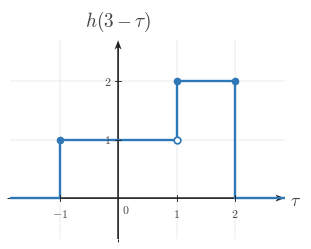

The script that saved this image: (Note: this script raises an exception after producing the figure.)
"""Shared matplotlib boilerplate for CTS continuous-time signal figures.

This module centralizes the signal-plot styling used across
EE01-M06-03, Convolution Setup. Later topic workers can copy or adapt these
helpers without re-reading the full style guide.

Only matplotlib and NumPy are used here.
"""

from __future__ import annotations

import matplotlib
matplotlib.use("Agg")

from pathlib import Path

import matplotlib.pyplot as plt
import numpy as np
from matplotlib.ticker import MultipleLocator


BACKGROUND_COLOR = "white"


COURSE_NAME = "Continuous Time Signal Processing"
COURSE_CODE = "CTS"
COURSE_ID = "EE01"
UNIT_NUMBER = 6
UNIT_NAME = "Unit 6"
MODULE_ID = "EE01-M06-03"
MODULE_NUMBER = "6.3"
MODULE_NAME = "Convolution Setup"

CANONICAL_DPI = 300
PX_PER_DATA_UNIT = 150
INCHES_PER_DATA_UNIT = PX_PER_DATA_UNIT / CANONICAL_DPI

def px_to_pt(px):
    """Convert pixels to points at the canonical render scale."""

    return px * 72 / CANONICAL_DPI


def px_to_data(px):
    """Convert pixels to data units at the canonical render scale."""

    return px / PX_PER_DATA_UNIT


MARGIN_LEFT_PX = 115
MARGIN_RIGHT_PX = 120
MARGIN_BOTTOM_PX = 95
MARGIN_TOP_PX = 110

SIGNAL_COLOR = "#2f78b7"
AXIS_COLOR = "#222222"
LABEL_COLOR = "#444444"
TICK_LABEL_COLOR = "#444444"
GRID_COLOR = "#000000"
GUIDE_COLOR = "#777777"
ANNOTATION_COLOR = "#555555"

SIGNAL_LW = px_to_pt(7.1)
SMOOTH_SIGNAL_LW = px_to_pt(5.2)
AXIS_LW = px_to_pt(4.3)
TICK_LW = px_to_pt(2.7)
GRID_LW = px_to_pt(1.3)
GUIDE_LW = px_to_pt(3.3)
ANNOTATION_LW = px_to_pt(2.9)

TICK_LABEL_SIZE = px_to_pt(35.6)
AXIS_LABEL_SIZE = px_to_pt(53.3)
TOP_LABEL_SIZE = px_to_pt(57.8)
ANNOTATION_SIZE = px_to_pt(33.3)

TICK_HALF_LEN = px_to_data(8.25)
OPEN_MARKER_SIZE = px_to_pt(20.0)
CLOSED_MARKER_SIZE = px_to_pt(17.8)
ENDPOINT_EDGEWIDTH = px_to_pt(5.1)

X_TICK_LABEL_Y = -px_to_data(24)
Y_TICK_LABEL_X = px_to_data(18)
ORIGIN_LABEL_X = px_to_data(9)
ORIGIN_LABEL_Y = -px_to_data(12)
X_AXIS_LABEL_X_PAD = px_to_data(15)
X_AXIS_LABEL_Y = -px_to_data(4.5)
Y_AXIS_LABEL_Y_PAD = px_to_data(18)

BRACKET_CAP_HALF_LEN = px_to_data(9)
BRACKET_LABEL_GAP = px_to_data(18)
AMPLITUDE_CAP_HALF_LEN = px_to_data(10.5)

AXIS_ARROW_SHAFT_WIDTH_DATA = px_to_data(4.3)

AXIS_ARROW_KW = dict(
    angles="xy",
    scale_units="xy",
    scale=1,
    units="xy",
    width=AXIS_ARROW_SHAFT_WIDTH_DATA,
    headwidth=4.2,
    headlength=5.5,
    headaxislength=4.3,
    color=AXIS_COLOR,
    pivot="tail",
    clip_on=False,
)


def configure_matplotlib():
    """Apply the shared serif and white-background defaults."""

    plt.rcParams.update(
        {
            "mathtext.fontset": "cm",
            "font.family": "serif",
            "figure.facecolor": BACKGROUND_COLOR,
            "axes.facecolor": BACKGROUND_COLOR,
            "savefig.facecolor": BACKGROUND_COLOR,
        }
    )


configure_matplotlib()


def make_ct_signal_figure(xlim, ylim, *, dpi=CANONICAL_DPI):
    """Create a standard CTS figure sized from explicit data limits."""

    x_range = xlim[1] - xlim[0]
    y_range = ylim[1] - ylim[0]

    axes_w_px = x_range * PX_PER_DATA_UNIT
    axes_h_px = y_range * PX_PER_DATA_UNIT
    fig_w_px = MARGIN_LEFT_PX + axes_w_px + MARGIN_RIGHT_PX
    fig_h_px = MARGIN_BOTTOM_PX + axes_h_px + MARGIN_TOP_PX

    fig, ax = plt.subplots(
        figsize=(fig_w_px / dpi, fig_h_px / dpi),
        dpi=dpi,
        facecolor=BACKGROUND_COLOR,
        constrained_layout=True,
    )

    return fig, ax


def new_ct_figure(*, figsize=None, dpi=CANONICAL_DPI):
    """Create a generic CTS figure with the shared background and layout."""

    return plt.subplots(
        figsize=figsize,
        dpi=dpi,
        facecolor=BACKGROUND_COLOR,
        constrained_layout=True,
    )


def make_output_path(filename, *, image_dir="images"):
    """Return a path in the lesson image folder for a rendered asset."""

    return Path(__file__).resolve().parent / image_dir / filename


def math_label(value):
    """Return a mathtext label for a numeric tick or pass through a string."""

    if isinstance(value, str):
        return value

    numeric = float(value)
    rounded = round(numeric)
    if abs(numeric - rounded) < 1e-9:
        return rf"${int(rounded)}$"
    return rf"${numeric:g}$"


def setup_ct_signal_axes(
    ax,
    *,
    xlim,
    ylim,
    xticks,
    yticks,
    x_axis_label=r"$t$",
    y_axis_label=r"$x(t)$",
    show_grid=True,
    show_origin=True,
    y_tick_label_side="left",
    show_x_tick_labels=True,
    show_y_tick_labels=True,
    x_minor_grid_step=1,
    y_minor_grid_step=1,
    equal_aspect=True,
):
    """Configure a clean continuous-time signal axis layout."""

    ax.set_xlim(*xlim)
    ax.set_ylim(*ylim)

    if equal_aspect:
        ax.set_aspect("equal", adjustable="box")

    ax.set_xticks(xticks)
    ax.set_yticks(yticks)
    ax.xaxis.set_minor_locator(MultipleLocator(x_minor_grid_step))
    ax.yaxis.set_minor_locator(MultipleLocator(y_minor_grid_step))

    if show_grid:
        ax.grid(True, which="both", linewidth=GRID_LW, alpha=0.18, color=GRID_COLOR)
        ax.set_axisbelow(True)

    for spine in ax.spines.values():
        spine.set_visible(False)

    ax.tick_params(left=False, bottom=False, labelleft=False, labelbottom=False)

    x_axis_start, x_axis_end = xlim
    y_axis_start, y_axis_end = ylim

    # Draw axes through the origin with arrowheads only on positive ends.
    ax.quiver(x_axis_start, 0, x_axis_end - x_axis_start, 0, **AXIS_ARROW_KW)
    ax.quiver(0, y_axis_start, 0, y_axis_end - y_axis_start, **AXIS_ARROW_KW)

    for t in xticks:
        if abs(t) < 1e-12:
            continue

        ax.plot([t, t], [-TICK_HALF_LEN, TICK_HALF_LEN],
                color=AXIS_COLOR, lw=TICK_LW, zorder=5)

        if show_x_tick_labels:
            ax.text(t, X_TICK_LABEL_Y, math_label(t),
                    fontsize=TICK_LABEL_SIZE, ha="center", va="top",
                    color=TICK_LABEL_COLOR, zorder=6)

    for y in yticks:
        if abs(y) < 1e-12:
            continue

        ax.plot([-TICK_HALF_LEN, TICK_HALF_LEN], [y, y],
                color=AXIS_COLOR, lw=TICK_LW, zorder=5)

        if show_y_tick_labels:
            if y_tick_label_side == "right":
                ax.text(Y_TICK_LABEL_X, y, math_label(y),
                        fontsize=TICK_LABEL_SIZE, ha="left", va="center",
                        color=TICK_LABEL_COLOR, zorder=6)
            else:
                ax.text(-Y_TICK_LABEL_X, y, math_label(y),
                        fontsize=TICK_LABEL_SIZE, ha="right", va="center",
                        color=TICK_LABEL_COLOR, zorder=6)

    if show_origin:
        ax.text(ORIGIN_LABEL_X, ORIGIN_LABEL_Y, r"$0$",
                fontsize=TICK_LABEL_SIZE, ha="left", va="top",
                color=TICK_LABEL_COLOR, zorder=6)

    if x_axis_label is not None:
        ax.text(x_axis_end + X_AXIS_LABEL_X_PAD, X_AXIS_LABEL_Y, x_axis_label,
                fontsize=AXIS_LABEL_SIZE, ha="left", va="center",
                color=LABEL_COLOR, clip_on=False)

    if y_axis_label is not None:
        ax.text(0, y_axis_end + Y_AXIS_LABEL_Y_PAD, y_axis_label,
                fontsize=TOP_LABEL_SIZE, ha="center", va="bottom",
                color=LABEL_COLOR, clip_on=False)


def plot_signal(ax, t, x, *, lw=SIGNAL_LW, color=SIGNAL_COLOR, zorder=4):
    """Plot a connected piecewise continuous-time signal trace."""

    ax.plot(
        t,
        x,
        color=color,
        linewidth=lw,
        solid_capstyle="butt",
        solid_joinstyle="miter",
        zorder=zorder,
    )


def plot_smooth_signal(ax, t, x, *, lw=SMOOTH_SIGNAL_LW, color=SIGNAL_COLOR, zorder=4):
    """Plot a smooth signal curve."""

    ax.plot(
        t,
        x,
        color=color,
        linewidth=lw,
        solid_capstyle="round",
        zorder=zorder,
    )


def draw_open_endpoint(ax, t0, x0):
    """Draw an open endpoint marker."""

    ax.plot(
        t0,
        x0,
        marker="o",
        markersize=OPEN_MARKER_SIZE,
        markerfacecolor="white",
        markeredgecolor=SIGNAL_COLOR,
        markeredgewidth=ENDPOINT_EDGEWIDTH,
        linestyle="None",
        zorder=6,
    )


def draw_closed_endpoint(ax, t0, x0):
    """Draw a closed endpoint marker."""

    ax.plot(
        t0,
        x0,
        marker="o",
        markersize=CLOSED_MARKER_SIZE,
        markerfacecolor=SIGNAL_COLOR,
        markeredgecolor=SIGNAL_COLOR,
        markeredgewidth=ENDPOINT_EDGEWIDTH,
        linestyle="None",
        zorder=6,
    )


def draw_dotted_guide(ax, x_values, y_values):
    """Draw a subtle dotted guide line."""

    ax.plot(
        x_values,
        y_values,
        color=GUIDE_COLOR,
        linewidth=GUIDE_LW,
        linestyle=(0, (1.1, 2.4)),
        zorder=3,
    )


def draw_vertical_marker_line(
    ax,
    x,
    y0,
    y1,
    *,
    color=GUIDE_COLOR,
    linestyle=(0, (1.1, 2.4)),
    lw=GUIDE_LW,
    zorder=3,
):
    """Draw a vertical guide or marker line."""

    ax.plot([x, x], [y0, y1], color=color, linewidth=lw, linestyle=linestyle, zorder=zorder)


def draw_horizontal_marker_line(
    ax,
    y,
    x0,
    x1,
    *,
    color=GUIDE_COLOR,
    linestyle=(0, (1.1, 2.4)),
    lw=GUIDE_LW,
    zorder=3,
):
    """Draw a horizontal guide or marker line."""

    ax.plot([x0, x1], [y, y], color=color, linewidth=lw, linestyle=linestyle, zorder=zorder)


def draw_support_bracket(
    ax,
    start,
    end,
    y=-0.38,
    *,
    label=None,
    color=ANNOTATION_COLOR,
):
    """Draw a bracket marking a support or duration interval."""

    ax.plot([start, end], [y, y], color=color, linewidth=ANNOTATION_LW, zorder=5)
    ax.plot([start, start], [y - BRACKET_CAP_HALF_LEN, y + BRACKET_CAP_HALF_LEN],
            color=color, linewidth=ANNOTATION_LW, zorder=5)
    ax.plot([end, end], [y - BRACKET_CAP_HALF_LEN, y + BRACKET_CAP_HALF_LEN],
            color=color, linewidth=ANNOTATION_LW, zorder=5)
    if label is not None:
        ax.text(
            (start + end) / 2,
            y - BRACKET_LABEL_GAP,
            label,
            fontsize=ANNOTATION_SIZE,
            ha="center",
            va="top",
            color=color,
        )


def draw_duration_bracket(ax, start, end, y=-0.38, *, label=None):
    """Convenience wrapper for a support-duration bracket."""

    draw_support_bracket(ax, start, end, y=y, label=label)


def draw_amplitude_bracket(
    ax,
    x_bracket,
    y0,
    y1,
    *,
    color=ANNOTATION_COLOR,
):
    """Draw a vertical amplitude bracket."""

    ax.plot([x_bracket, x_bracket], [y0, y1], color=color, linewidth=ANNOTATION_LW, zorder=5)
    ax.plot([x_bracket - AMPLITUDE_CAP_HALF_LEN, x_bracket + AMPLITUDE_CAP_HALF_LEN], [y0, y0],
            color=color, linewidth=ANNOTATION_LW, zorder=5)
    ax.plot([x_bracket - AMPLITUDE_CAP_HALF_LEN, x_bracket + AMPLITUDE_CAP_HALF_LEN], [y1, y1],
            color=color, linewidth=ANNOTATION_LW, zorder=5)


def draw_offset_line(ax, x_start, x_end, offset):
    """Draw a baseline or offset reference line."""

    draw_horizontal_marker_line(ax, offset, x_start, x_end)


def shade_region(ax, x_left, x_right, *, alpha=0.08, color=SIGNAL_COLOR, zorder=0):
    """Shade a vertical support region."""

    ax.axvspan(x_left, x_right, color=color, alpha=alpha, zorder=zorder)


def unit_step(t):
    """Return the unit step u(t)."""

    return np.where(np.asarray(t, dtype=float) >= 0, 1.0, 0.0)


def rect_pulse(t, width=1.0, amplitude=1.0, center=0.0):
    """Return a centered rectangular pulse."""

    t = np.asarray(t, dtype=float)
    half_width = width / 2.0
    return amplitude * np.where(np.abs(t - center) <= half_width, 1.0, 0.0)


def triangular_pulse(t, width=1.0, amplitude=1.0, center=0.0):
    """Return a centered triangular pulse."""

    t = np.asarray(t, dtype=float)
    half_width = width / 2.0
    slope = np.maximum(1.0 - np.abs(t - center) / half_width, 0.0)
    return amplitude * slope


def causal_exponential(t, alpha=1.0, amplitude=1.0, t0=0.0):
    """Return a causal exponential amplitude * exp(-alpha * (t - t0)) * u(t - t0)."""

    tau = np.asarray(t, dtype=float) - t0
    return amplitude * np.exp(-alpha * tau) * unit_step(tau)


def shifted_causal_exponential(t, alpha=1.0, amplitude=1.0, shift=0.0):
    """Alias for a delayed causal exponential."""

    return causal_exponential(t, alpha=alpha, amplitude=amplitude, t0=shift)


def piecewise_linear(xs, ys):
    """Return NumPy arrays for a piecewise linear trace."""

    return np.asarray(xs, dtype=float), np.asarray(ys, dtype=float)


def time_shift(t, shift):
    """Shift a time vector by a constant amount."""

    return np.asarray(t, dtype=float) + shift


def time_reverse(t):
    """Reverse a time vector about the origin."""

    return -np.asarray(t, dtype=float)


def draw_piecewise_constant_signal(
    ax,
    segments,
    *,
    xlim,
    baseline=0.0,
    color=SIGNAL_COLOR,
    lw=SIGNAL_LW,
    zorder=4,
):
    """Draw a connected piecewise-constant signal with endpoint markers."""

    t = [xlim[0]]
    x = [baseline]
    current_x = xlim[0]
    current_y = baseline

    for idx, (start, end, level, left_closed, right_closed) in enumerate(segments):
        if start != current_x:
            t.append(start)
            x.append(current_y)

        t.append(start)
        x.append(level)
        t.append(end)
        x.append(level)

        next_start = segments[idx + 1][0] if idx + 1 < len(segments) else xlim[1]
        if next_start != end:
            if level != baseline:
                t.append(end)
                x.append(baseline)
            current_y = baseline
        else:
            current_y = level

        current_x = end

    if current_x < xlim[1]:
        t.append(xlim[1])
        x.append(baseline)

    plot_signal(ax, t, x, lw=lw, color=color, zorder=zorder)

    for start, end, level, left_closed, right_closed in segments:
        (draw_closed_endpoint if left_closed else draw_open_endpoint)(ax, start, level)
        (draw_closed_endpoint if right_closed else draw_open_endpoint)(ax, end, level)


def make_stacked_ct_signal_figure(xlim, panel_ylims, *, gap_px=38, dpi=CANONICAL_DPI):
    """Create a stacked CTS figure sized from explicit panel data limits."""

    x_range = xlim[1] - xlim[0]
    axes_w_px = x_range * PX_PER_DATA_UNIT
    axes_h_px = sum((ylim[1] - ylim[0]) * PX_PER_DATA_UNIT for ylim in panel_ylims)
    fig_w_px = MARGIN_LEFT_PX + axes_w_px + MARGIN_RIGHT_PX
    fig_h_px = MARGIN_TOP_PX + axes_h_px + MARGIN_BOTTOM_PX + gap_px * (len(panel_ylims) - 1)

    fig = plt.figure(
        figsize=(fig_w_px / dpi, fig_h_px / dpi),
        dpi=dpi,
        facecolor=BACKGROUND_COLOR,
        constrained_layout=True,
    )
    gridspec = fig.add_gridspec(len(panel_ylims), 1, height_ratios=[ylim[1] - ylim[0] for ylim in panel_ylims])
    axes = [fig.add_subplot(gridspec[i, 0]) for i in range(len(panel_ylims))]
    return fig, axes


def save_figure(fig, output_path):
    """Save a figure to disk with the shared export settings."""

    output_path.parent.mkdir(parents=True, exist_ok=True)
    fig.savefig(output_path, dpi=CANONICAL_DPI, bbox_inches="tight", facecolor=BACKGROUND_COLOR)
    plt.close(fig)



def _ax_text(ax, item):
    ax.text(
        item["x"],
        item["y"],
        item["text"],
        fontsize=item.get("fontsize", ANNOTATION_SIZE),
        ha=item.get("ha", "center"),
        va=item.get("va", "center"),
        color=item.get("color", ANNOTATION_COLOR),
        rotation=item.get("rotation", 0),
        zorder=item.get("zorder", 8),
        clip_on=item.get("clip_on", False),
    )


def _fig_text(fig, item):
    fig.text(
        item["x"],
        item["y"],
        item["text"],
        fontsize=item.get("fontsize", ANNOTATION_SIZE),
        ha=item.get("ha", "center"),
        va=item.get("va", "center"),
        color=item.get("color", ANNOTATION_COLOR),
        rotation=item.get("rotation", 0),
        zorder=item.get("zorder", 8),
    )


def _fig_arrow(fig, arrow):
    fig.axes[0].annotate(
        "",
        xy=(arrow["x2"], arrow["y2"]),
        xytext=(arrow["x1"], arrow["y1"]),
        xycoords="figure fraction",
        textcoords="figure fraction",
        arrowprops=dict(
            arrowstyle=arrow.get("arrowstyle", "->"),
            color=arrow.get("color", ANNOTATION_COLOR),
            lw=arrow.get("lw", 2.2),
            shrinkA=0,
            shrinkB=0,
        ),
        zorder=arrow.get("zorder", 8),
    )


def _auto_bounds(segments, xticks, *, x_pad=0.85, y_pad=0.7, top_pad=0.0, bottom_pad=0.0):
    xs = [0.0]
    ys = [0.0]
    for start, end, height, _, _ in segments:
        xs.extend([float(start), float(end)])
        ys.append(float(height))
    xs.extend(float(x) for x in xticks)
    xmin = min(xs) - x_pad
    xmax = max(xs) + x_pad
    ymin = min(ys) - y_pad - bottom_pad
    ymax = max(ys) + y_pad + top_pad
    return (xmin, xmax), (ymin, ymax)


def _make_panel(
    segments,
    *,
    y_label,
    xticks,
    yticks,
    x_axis_label=r"$\tau$",
    xlim=None,
    ylim=None,
    show_grid=True,
    show_origin=True,
    show_x_tick_labels=True,
    show_y_tick_labels=True,
    y_tick_label_side="left",
    equal_aspect=True,
    x_pad=0.85,
    y_pad=0.7,
    top_pad=0.0,
    bottom_pad=0.0,
    baseline=0.0,
    reflection_axis=None,
    shade_regions=None,
    support_brackets=None,
    vertical_lines=None,
    horizontal_lines=None,
    texts=None,
):
    if xlim is None or ylim is None:
        xlim, ylim = _auto_bounds(
            segments,
            xticks,
            x_pad=x_pad,
            y_pad=y_pad,
            top_pad=top_pad,
            bottom_pad=bottom_pad,
        )
    return {
        "segments": segments,
        "xlim": xlim,
        "ylim": ylim,
        "xticks": xticks,
        "yticks": yticks,
        "x_axis_label": x_axis_label,
        "y_label": y_label,
        "show_grid": show_grid,
        "show_origin": show_origin,
        "show_x_tick_labels": show_x_tick_labels,
        "show_y_tick_labels": show_y_tick_labels,
        "y_tick_label_side": y_tick_label_side,
        "equal_aspect": equal_aspect,
        "baseline": baseline,
        "reflection_axis": reflection_axis,
        "shade_regions": shade_regions or [],
        "support_brackets": support_brackets or [],
        "vertical_lines": vertical_lines or [],
        "horizontal_lines": horizontal_lines or [],
        "texts": texts or [],
    }


def _render_panel(ax, panel):
    setup_ct_signal_axes(
        ax,
        xlim=tuple(panel["xlim"]),
        ylim=tuple(panel["ylim"]),
        xticks=panel["xticks"],
        yticks=panel["yticks"],
        x_axis_label=panel.get("x_axis_label", r"$\tau$"),
        y_axis_label=panel.get("y_label", r"$x(\tau)$"),
        show_grid=panel.get("show_grid", True),
        show_origin=panel.get("show_origin", True),
        y_tick_label_side=panel.get("y_tick_label_side", "left"),
        show_x_tick_labels=panel.get("show_x_tick_labels", True),
        show_y_tick_labels=panel.get("show_y_tick_labels", True),
        x_minor_grid_step=1,
        y_minor_grid_step=1,
        equal_aspect=panel.get("equal_aspect", True),
    )

    for span in panel.get("shade_regions", []):
        shade_region(
            ax,
            span["x_left"],
            span["x_right"],
            alpha=span.get("alpha", 0.08),
            color=span.get("color", SIGNAL_COLOR),
            zorder=span.get("zorder", 0),
        )

    if panel.get("reflection_axis") is not None:
        draw_vertical_marker_line(
            ax,
            panel["reflection_axis"],
            panel["ylim"][0],
            panel["ylim"][1],
            color=panel.get("reflection_color", GUIDE_COLOR),
            linestyle=panel.get("reflection_linestyle", (0, (4.0, 4.0))),
            lw=panel.get("reflection_lw", GUIDE_LW),
            zorder=panel.get("reflection_zorder", 3),
        )

    for line in panel.get("vertical_lines", []):
        draw_vertical_marker_line(
            ax,
            line["x"],
            line["y0"],
            line["y1"],
            color=line.get("color", GUIDE_COLOR),
            linestyle=line.get("linestyle", (0, (1.1, 2.4))),
            lw=line.get("lw", GUIDE_LW),
            zorder=line.get("zorder", 3),
        )

    for line in panel.get("horizontal_lines", []):
        draw_horizontal_marker_line(
            ax,
            line["y"],
            line["x0"],
            line["x1"],
            color=line.get("color", GUIDE_COLOR),
            linestyle=line.get("linestyle", (0, (1.1, 2.4))),
            lw=line.get("lw", GUIDE_LW),
            zorder=line.get("zorder", 3),
        )

    if panel.get("segments"):
        draw_piecewise_constant_signal(
            ax,
            panel["segments"],
            xlim=tuple(panel["xlim"]),
            baseline=panel.get("baseline", 0.0),
            color=panel.get("signal_color", SIGNAL_COLOR),
            lw=panel.get("signal_lw", SIGNAL_LW),
            zorder=panel.get("signal_zorder", 4),
        )

    for bracket in panel.get("support_brackets", []):
        draw_support_bracket(
            ax,
            bracket["start"],
            bracket["end"],
            y=bracket.get("y", -0.38),
            label=bracket.get("label"),
            color=bracket.get("color", ANNOTATION_COLOR),
        )

    for item in panel.get("texts", []):
        _ax_text(ax, item)


def render(spec):
    if spec["kind"] == "stacked":
        fig, axes = make_stacked_ct_signal_figure(
            tuple(spec["xlim"]),
            [tuple(panel["ylim"]) for panel in spec["panels"]],
            gap_px=spec.get("gap_px", 38),
        )
        for ax, panel in zip(axes, spec["panels"]):
            _render_panel(ax, panel)
    else:
        fig, ax = make_ct_signal_figure(tuple(spec["panel"]["xlim"]), tuple(spec["panel"]["ylim"]))
        _render_panel(ax, spec["panel"])

    for item in spec.get("fig_texts", []):
        _fig_text(fig, item)

    for arrow in spec.get("fig_arrows", []):
        _fig_arrow(fig, arrow)

    save_figure(fig, Path(spec["image_output_path"]))

SPEC = {'kind': 'single',
 'image_output_path': '/home/jake/Developer/MA/PIPELINE/Electrical-and-Computer-Engineering/2-Build-Lessons/4-Image-Generation/1-Outputs/Continuous-Time-Signal-Processing/6.3--convolution-setup-Images/images/l006-s003-qg-q001-choice-e-q001-choice-e.png',
 'panel': {'segments': [(-1, 1, 1, True, False), (1, 2, 2, True, True)],
           'xlim': (-1.85, 2.85),
           'ylim': (-0.7, 2.7),
           'xticks': [-1, 1, 2],
           'yticks': [1, 2],
           'x_axis_label': '$\\tau$',
           'y_label': '$h(3-\\tau)$',
           'show_grid': True,
           'show_origin': True,
           'show_x_tick_labels': True,
           'show_y_tick_labels': True,
           'y_tick_label_side': 'left',
           'equal_aspect': True,
           'baseline': 0.0,
           'reflection_axis': None,
           'shade_regions': [],
           'support_brackets': [],
           'vertical_lines': [],
           'horizontal_lines': [],
           'texts': []},
 'fig_texts': [],
 'fig_arrows': []}

if __name__ == "__main__":
    render(SPEC)
